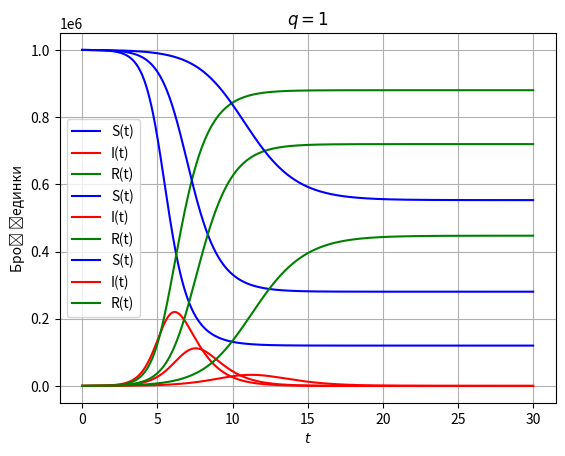

The script that saved this image:
#!/bin/python

# [redacted]

import matplotlib.pyplot as plt
import numpy as np
from numpy import linspace
from scipy.integrate import odeint
from scipy.optimize import fsolve
from os import system

_=system("clear")

def maks(l):
    ind = maks = l[0]
    for i, v in enumerate(l):
        if v>maks:
            maks = v
            ind = i
    return ind

# Funkcija koja vraća dP/dt

def SIR(y, t, alfa, beta, q):
    S = y[0]
    I = y[1]
    R = y[2]
    return [-alfa*S*I, alfa*S*I - (beta+q)*I, (beta+q)*I]

Sp = 1e6
Ip = 100
Rp = 0
yp = [Sp, Ip, Rp]
alfa = 2.65e-6
beta = 1
q = [.1, .5, 1]



t = linspace(0, 30, 1000)
for i in range(3):
    sol = odeint(SIR, yp, t, args=(alfa, beta, q[i]))
    
    
    ind_I = maks(sol[:,1])
    maks_I = sol[:,1][ind_I]
    vreme_max_I = t[ind_I]
    

    udeo = (.5/100)*Sp
    
    tudeo = 0
    
    print(f"Највећи број заражених за q={q[i]}: {maks_I:.2f}\nза {vreme_max_I:.2f} недеља")
    ind=0
    for ti, v, ii in zip(t[ind_I:], sol[:,1][ind_I:], range(ind_I, len(sol)-ind_I)):
        if v<udeo:
            ind = ii
            tudeo = ti
            break;
    
    print(f"Потребно време до краја епидемије је {tudeo:.2f}")
    print(f"Подложан удео популације је {sol[:,0][ind]*100/Sp:.2f}%.\n")





    plt.plot(t, sol[:,0] ,c = 'b', label='S(t)')
    plt.plot(t, sol[:,1] ,c = 'r', label='I(t)')
    plt.plot(t, sol[:,2] ,c = 'g', label='R(t)')
    
    plt.title(f"$q={q[i]}$")
    plt.xlabel('$t$')
    plt.ylabel('Број јединки')
    plt.legend()
    plt.grid()
    plt.show()
